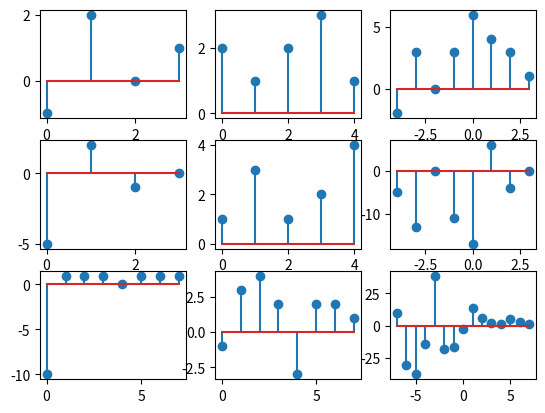

Python code for this plot:
import numpy as np
import matplotlib.pyplot as plt

# Joel Gramajo 202008025
#              array        , index in array of pointer
x1 = np.array([-1, 2, 0, 1]), 3
h1 = np.array([2, 1, 2, 3, 1]), 1

x2 = np.array([-5, 2, -1, 0]), 1
h2 = np.array([1, 3, 1, 2, 4]), 3

x3 = np.array([-10, 1, 1, 1, 0, 1, 1, 1]), 0
h3 = np.array([-1, 3, 4, 2, -3, 2, 2, 1]), 7


def myConv(data1, data2):
    res = np.convolve(data1[0], data2[0])
    idxa = data1[1]+data2[1]
    n = np.arange(start=-idxa, stop=data1[0].size+data2[0].size-1-idxa)
    return n, res

plt.subplot(3, 3, 1)
plt.stem(x1[0])
plt.subplot(3, 3, 2)
plt.stem(h1[0])
plt.subplot(3, 3, 3)
plt.stem(*myConv(x1, h1))

plt.subplot(3, 3, 4)
plt.stem(x2[0])
plt.subplot(3, 3, 5)
plt.stem(h2[0])
plt.subplot(3, 3, 6)
plt.stem(*myConv(x2, h2))

plt.subplot(3, 3, 7)
plt.stem(x3[0])
plt.subplot(3, 3, 8)
plt.stem(h3[0])
plt.subplot(3, 3, 9)
plt.stem(*myConv(x3, h3))

plt.show()